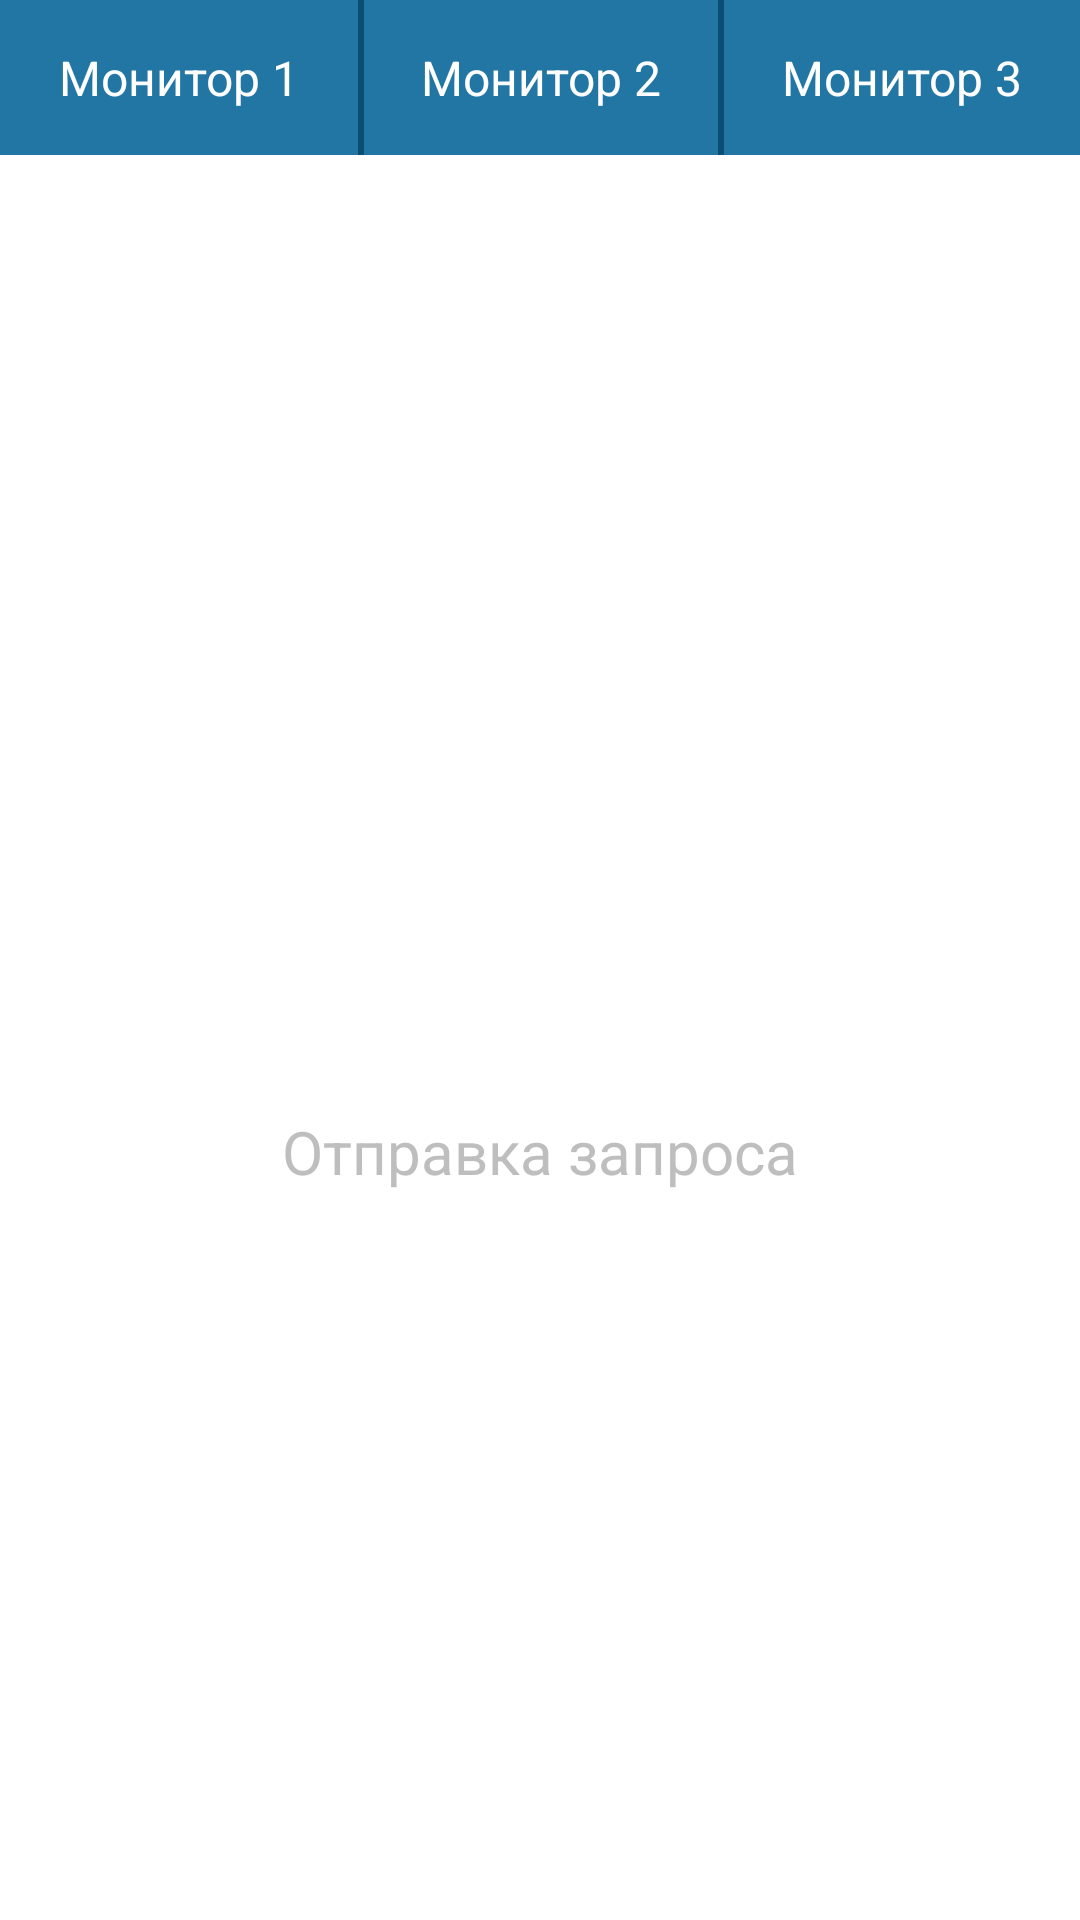

Produce the Android XML layout that renders to this screen, including the resource entries it uses.
<!-- AndroidManifest.xml: application theme AppTheme -->
<!-- res/layout/listofcars.xml -->
<?xml version="1.0" encoding="utf-8"?>

<FrameLayout xmlns:android="http://schemas.android.com/apk/res/android"
    xmlns:tools="http://schemas.android.com/tools"
    android:orientation="vertical"
    android:layout_width="match_parent"
    android:layout_height="match_parent"
    android:background="#ffffff">

    <LinearLayout
        android:layout_width="wrap_content"
        android:layout_height="wrap_content"
        android:layout_gravity="center"
        android:orientation="vertical">
        <ProgressBar
            android:indeterminateDrawable="@drawable/spinner"
            android:indeterminateOnly="true"
            android:layout_width="118dp"
            android:layout_height="118dp"
            android:id="@+id/progressBar"
            android:layout_gravity="center_horizontal" />

        <TextView
            android:layout_width="wrap_content"
            android:layout_height="wrap_content"
            android:textAppearance="?android:attr/textAppearanceSmall"
            android:text="Отправка запроса"
            android:id="@+id/textViewProgressBar"
            android:layout_gravity="center_horizontal"
            android:textSize="20dp"
            android:paddingTop="10dp" />
    </LinearLayout>


    <LinearLayout xmlns:android="http://schemas.android.com/apk/res/android"
        android:layout_width="match_parent"
        android:layout_height="match_parent"
        android:orientation="vertical">

        <LinearLayout xmlns:android="http://schemas.android.com/apk/res/android"
            android:layout_width="match_parent"
            android:layout_height="wrap_content"
            android:orientation="horizontal"
            android:background="#ff0a4e74">
            <Button android:id="@+id/buttonMonitor1"
                android:layout_width="match_parent" android:layout_height="wrap_content"
                android:layout_weight="0.31"
                android:text="Монитор 1"
                android:background="#ff2276a3"    android:onClick="onClickStart"
                android:textSize="16dp"
                android:textColor="#ffffffff"
                android:elegantTextHeight="false"
                android:paddingTop="15dp"
                android:paddingBottom="15dp"
                android:layout_gravity="top"
                android:layout_marginRight="1dp" />
            <Button android:id="@+id/buttonMonitor2"
                android:layout_width="match_parent" android:layout_height="wrap_content"
                android:text="Монитор 2"
                android:background="#ff2276a3"    android:onClick="onClickStart"
                android:textSize="16dp"
                android:layout_weight="0.31"
                android:textColor="#ffffffff"
                android:elegantTextHeight="false"
                android:paddingTop="15dp"
                android:paddingBottom="15dp"
                android:layout_gravity="top"
                android:layout_marginRight="1dp"
                android:layout_marginLeft="1dp" />
            <Button android:id="@+id/buttonMonitor3"
                android:layout_width="match_parent" android:layout_height="wrap_content"
                android:text="Монитор 3"
                android:background="#ff2276a3"    android:onClick="onClickStart"
                android:textSize="16dp"
                android:layout_weight="0.31"
                android:textColor="#ffffffff"
                android:elegantTextHeight="false"
                android:paddingTop="15dp"
                android:paddingBottom="15dp"
                android:layout_gravity="top"
                android:layout_marginLeft="1dp" />
        </LinearLayout>

        <ListView
            android:layout_width="match_parent"
            android:layout_height="match_parent"
            android:id="@+id/listView"
            android:layout_gravity="center_horizontal|" />

    </LinearLayout>
</FrameLayout>
<!-- resources referenced by this layout -->
<resources>
  <!-- drawable spinner (drawable) -->
  <?xml version="1.0" encoding="utf-8"?>
  
  <animated-rotate xmlns:android="http://schemas.android.com/apk/res/android"
      android:drawable="@drawable/res2"
      android:pivotX="50%"
      android:pivotY="50%"
      />
  <style name="AppTheme" parent="@android:style/Theme.NoTitleBar">
          
      </style>
</resources>
